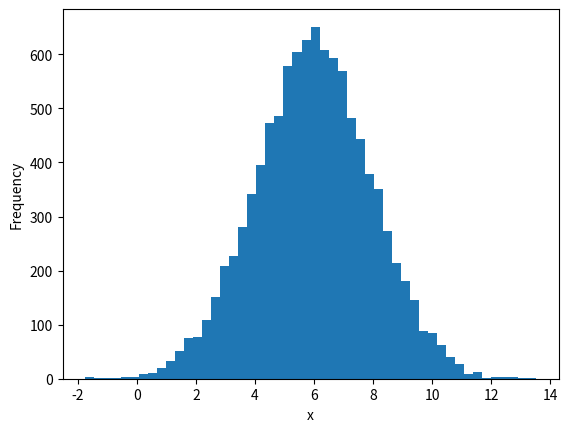

Reproduce this figure in Python.
import numpy as np
import matplotlib.pyplot as plt


def main():
    # set input mean, mu, and standard deviation, sigma
    mu = 6
    sigma = 2
    variance = sigma**2

    # 10000 gaussian/normal distributed samples using input parameters above
    samples = np.random.normal(mu, sigma, 10000)
    # histogram with 50 bins
    hist = plt.hist(samples, bins=50)

    plt.xlabel('x')
    plt.ylabel('Frequency')
    plt.show()

    # chosen input values
    print(f'Input mean = {mu}, Input variance = {variance}')
    # estimated mean and variance of random samples to compare
    print(f'Estimated mean = {samples.mean()}, Estimated variance = {samples.var()}')


main()
